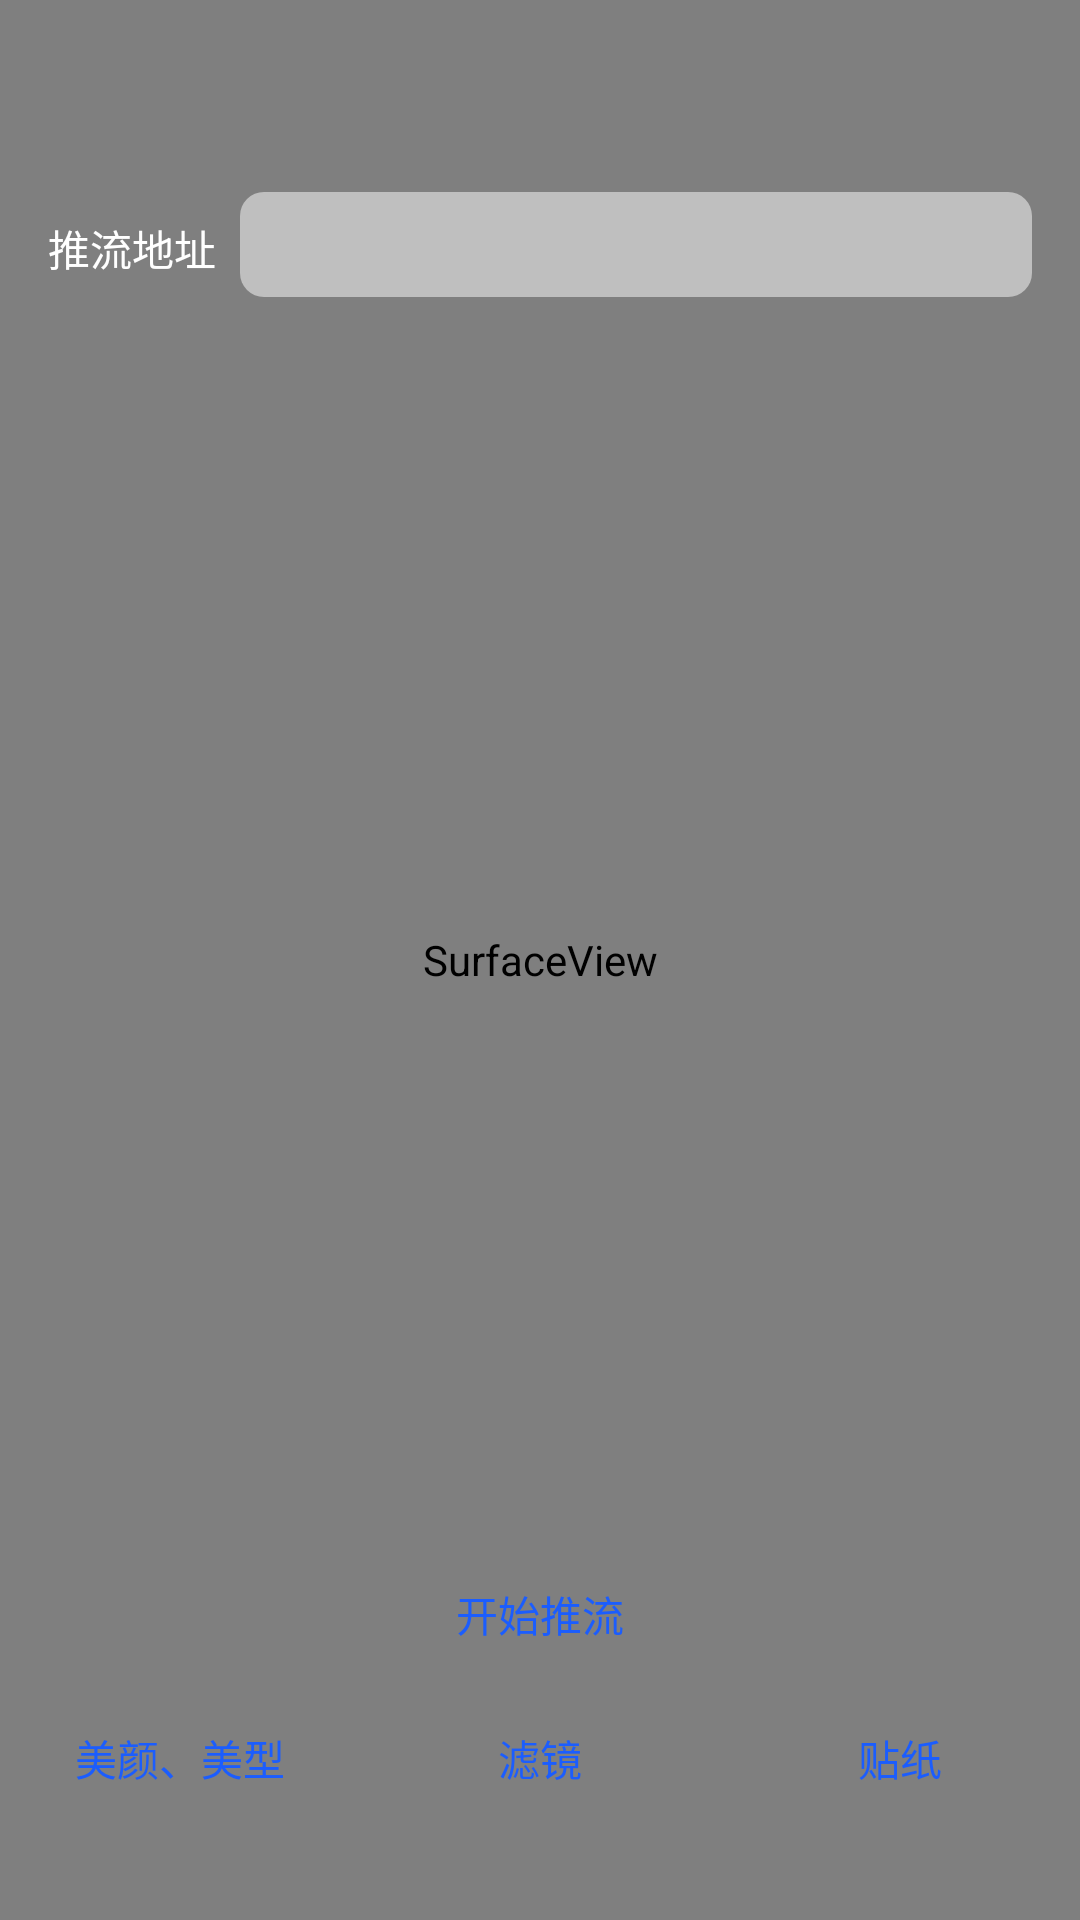

Here is an Android app screen rendered from its layout file. Give the layout XML and the strings, colors and styles it references.
<!-- AndroidManifest.xml: application theme Theme.Default -->
<!-- res/layout/activity_push_beauty.xml -->
<?xml version="1.0" encoding="utf-8"?>
<androidx.constraintlayout.widget.ConstraintLayout xmlns:android="http://schemas.android.com/apk/res/android"
    xmlns:app="http://schemas.android.com/apk/res-auto"
    xmlns:tools="http://schemas.android.com/tools"
    android:layout_width="match_parent"
    android:layout_height="match_parent"
    android:background="@color/blackColor"
    tools:context=".features.advanced.PushBeautyActivity">
    <SurfaceView
        android:id="@+id/render_view"
        android:layout_width="match_parent"
        android:layout_height="match_parent"/>
    <LinearLayout
        android:id="@+id/url_input_layout"
        android:layout_width="match_parent"
        android:layout_height="wrap_content"
        android:layout_marginTop="64dp"
        app:layout_constraintTop_toTopOf="parent"
        android:orientation="horizontal">
        <TextView
            android:layout_width="wrap_content"
            android:layout_height="wrap_content"
            android:layout_marginStart="16dp"
            android:textColor="@color/whiteColor"
            android:text="@string/push_url"/>
        <EditText
            android:id="@+id/url_input_view"
            android:background="@drawable/rounded_edittext"
            android:layout_width="match_parent"
            android:layout_marginStart="8dp"
            android:layout_marginEnd="16dp"
            android:textColor="@color/whiteColor"
            android:layout_height="wrap_content"
            android:minHeight="35dp"/>
    </LinearLayout>

    <TextView
        android:id="@+id/push_info_text_view"
        app:layout_constraintTop_toBottomOf="@+id/url_input_layout"
        android:layout_width="match_parent"
        android:textColor="@color/whiteColor"
        android:layout_height="wrap_content"
        android:layout_marginTop="10dp"/>
    <LinearLayout
        app:layout_constraintBottom_toBottomOf="parent"
        android:layout_marginBottom="30dp"
        android:layout_width="match_parent"
        android:layout_height="wrap_content"
        android:orientation="vertical">
        <ToggleButton
            android:background="@drawable/state_button_bg_color"
            android:textColor="@drawable/state_button_text_color"
            android:onClick="pushControl"
            android:layout_width="match_parent"
            android:layout_height="wrap_content"
            android:textOn="@string/Push_Stop_Push"
            android:textOff="@string/Push_Start_Push"/>
        <LinearLayout
            android:layout_width="match_parent"
            android:layout_height="wrap_content"
            android:orientation="horizontal">
            <Button
                android:background="@drawable/state_button_bg_color"
                android:textColor="@drawable/state_button_text_color"
                android:onClick="beautyControl"
                android:layout_width="0dp"
                android:layout_weight="1"
                android:layout_height="wrap_content"
                android:text="@string/Push_Beauty_Compose"/>
            <Button
                android:background="@drawable/state_button_bg_color"
                android:textColor="@drawable/state_button_text_color"
                android:onClick="filterControl"
                android:layout_width="0dp"
                android:layout_weight="1"
                android:layout_height="wrap_content"
                android:text="@string/Push_Beauty_Filter"/>
            <Button
                android:background="@drawable/state_button_bg_color"
                android:textColor="@drawable/state_button_text_color"
                android:onClick="stickerControl"
                android:layout_width="0dp"
                android:layout_weight="1"
                android:layout_height="wrap_content"
                android:text="@string/Push_Beauty_Sticker"/>
        </LinearLayout>
    </LinearLayout>
</androidx.constraintlayout.widget.ConstraintLayout>
<!-- resources referenced by this layout -->
<resources>
  <color name="blackColor">#FF000000</color>
  <color name="whiteColor">#FFFFFFFF</color>
  <!-- drawable rounded_edittext (drawable) -->
  <?xml version="1.0" encoding="utf-8"?>
  <shape xmlns:android="http://schemas.android.com/apk/res/android"
      android:shape="rectangle" android:padding="0dp">
      <solid android:color="#80FFFFFF" />
      <corners android:bottomRightRadius="8dp"
          android:bottomLeftRadius="8dp" android:topLeftRadius="8dp"
          android:topRightRadius="8dp" />
  </shape>
  <!-- drawable state_button_bg_color (drawable) -->
  <?xml version="1.0" encoding="utf-8"?>
  <selector xmlns:android="http://schemas.android.com/apk/res/android">
  
      <item
          android:state_checked="false"
          android:drawable="@drawable/button_normal"
          />
      <item
          android:state_checked="true"
          android:drawable="@drawable/button_select"
          />
  </selector>
  <!-- drawable state_button_text_color (drawable) -->
  <?xml version="1.0" encoding="utf-8"?>
  <selector xmlns:android="http://schemas.android.com/apk/res/android">
  
      <item
          android:state_checked="false"
          android:color="@color/blue"
          />
      <item
          android:state_checked="true"
          android:color="@color/whiteColor"
          />
  </selector>
  <string name="Push_Beauty_Compose">美颜、美型</string>
  <string name="Push_Beauty_Filter">滤镜</string>
  <string name="Push_Beauty_Sticker">贴纸</string>
  <string name="Push_Start_Push">开始推流</string>
  <string name="Push_Stop_Push">停止推流</string>
  <string name="push_url">推流地址</string>
  <style name="Theme.Default" parent="Theme.AppCompat.Light">
          
          <item name="android:windowTitleStyle">@style/windowTitleStyle</item>
          <item name="android:windowTitleBackgroundStyle">@style/windowTitleBackgroundStyle</item>
          <item name="android:windowTitleSize">54dp</item>
          <item name="colorPrimary">@color/colorPrimary</item>
          <item name="colorPrimaryDark">@color/colorPrimaryDark</item>
          <item name="colorAccent">@color/colorAccent</item>
          <item name="navigationIcon">@drawable/nav_back_btn</item>
  
          
          <item name="android:windowBackground">@color/background</item>
          <item name="android:textColor">@color/textBlackColor</item>
          <item name="android:textColorPrimary">@color/textBlackColor</item>
      </style>
  <!-- drawable button_normal (drawable) -->
  <?xml version="1.0" encoding="utf-8"?>
  <shape xmlns:android="http://schemas.android.com/apk/res/android"
      android:shape="rectangle" >
      <corners android:radius="10dp" />
      <solid android:color="@color/clearColor"/>
  </shape>
  <!-- drawable button_select (drawable) -->
  <?xml version="1.0" encoding="utf-8"?>
  <shape xmlns:android="http://schemas.android.com/apk/res/android"
      android:shape="rectangle">
      
      <corners android:radius="10dp"/>
      
      <solid android:color="@color/blue"/>
  </shape>
  <color name="blue">#1B5DFE</color>
  <style name="windowTitleStyle">
          <item name="android:textColor">@color/blue</item>
          <item name="android:textColorPrimary">@color/blue</item>
          <item name="android:textSize">20sp</item>
      </style>
  <style name="windowTitleBackgroundStyle">
          <item name="android:background">#FFFFFF</item>
      </style>
  <color name="colorPrimary">#FFFFFF</color>
  <color name="colorPrimaryDark">#111214</color>
  <color name="colorAccent">#111214</color>
  <!-- drawable nav_back_btn (drawable) -->
  <vector android:height="15dp" android:viewportHeight="1024"
      android:viewportWidth="1024" android:width="15dp" xmlns:android="http://schemas.android.com/apk/res/android">
      <path android:fillColor="#FF000000" android:pathData="M778.7,926.3a56.8,56.8 0,1 1,-80.3 80.3L243.9,552.2a56.8,56.8 0,0 1,0 -80.3l454.5,-454.5a56.8,56.8 0,1 1,80.3 80.3L364.3,512 778.7,926.3z"/>
  </vector>
  <color name="background">#FFF5F5F5</color>
  <color name="textBlackColor">#111214</color>
  <color name="clearColor">#00FFFFFF</color>
</resources>
